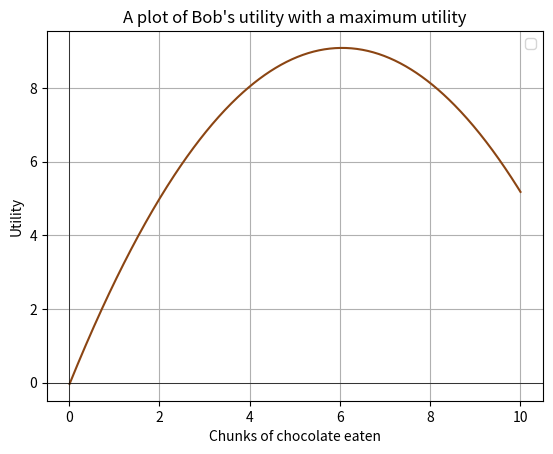

Here is the Python script that generated this plot:
import numpy as np
import matplotlib.pyplot as plt

# Define the custom function
def custom_function(x):
    a = 4  # Controls the steepness of the fall after the peak
    return np.log(x+36) + 5.35 - (x - 6)**2 / a

# Generate x values
x = np.linspace(0.01, 10, 500)
# Calculate y values using the custom function
y = custom_function(x)

# Plot the function
plt.plot(x, y, color="#8B4513")
plt.title("A plot of Bob's utility with a maximum utility")
plt.xlabel("Chunks of chocolate eaten")
plt.ylabel("Utility")
plt.grid(True)
plt.axhline(0, color='black',linewidth=0.5)
plt.axvline(0, color='black',linewidth=0.5)
plt.legend()
plt.show()